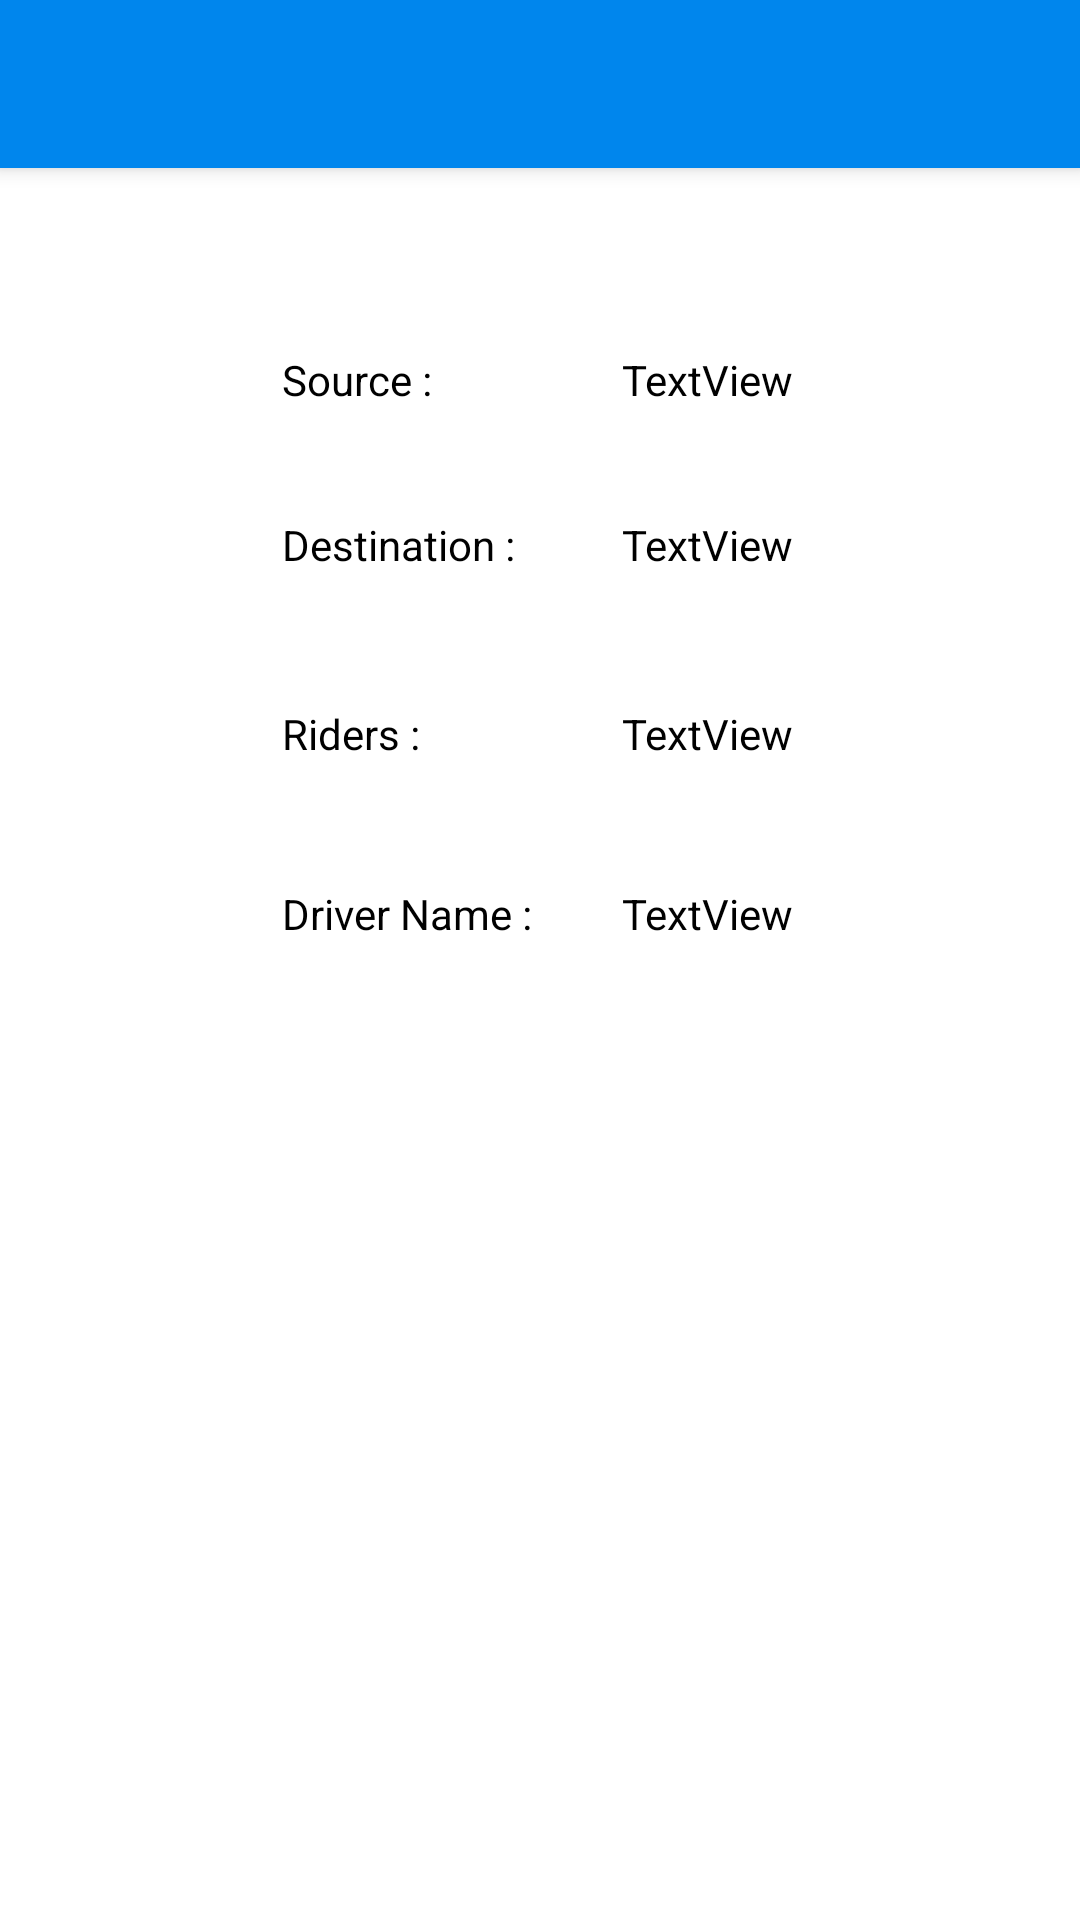

Android layout source for this screen:
<!-- AndroidManifest.xml: application theme AppTheme -->
<!-- res/layout/activity_current_ride.xml -->
<?xml version="1.0" encoding="utf-8"?>
<android.support.design.widget.CoordinatorLayout xmlns:android="http://schemas.android.com/apk/res/android"
    xmlns:app="http://schemas.android.com/apk/res-auto"
    xmlns:tools="http://schemas.android.com/tools"
    android:layout_width="match_parent"
    android:layout_height="match_parent"
    tools:context="com.techwarriors.mav_rider.CurrentRide">

    <android.support.design.widget.AppBarLayout
        android:layout_width="match_parent"
        android:layout_height="wrap_content"
        android:theme="@style/AppTheme.AppBarOverlay">

        <android.support.v7.widget.Toolbar
            android:id="@+id/toolbar"
            android:layout_width="match_parent"
            android:layout_height="?attr/actionBarSize"
            android:background="?attr/colorPrimary"
            app:popupTheme="@style/AppTheme.PopupOverlay" />

    </android.support.design.widget.AppBarLayout>

    <include layout="@layout/content_current_ride" />



</android.support.design.widget.CoordinatorLayout>
<!-- res/layout/content_current_ride.xml (included above) -->
<?xml version="1.0" encoding="utf-8"?>
<RelativeLayout xmlns:android="http://schemas.android.com/apk/res/android"
    xmlns:app="http://schemas.android.com/apk/res-auto"
    xmlns:tools="http://schemas.android.com/tools"
    android:layout_width="match_parent"
    android:layout_height="match_parent"
   android:background="#ffffff"
    app:layout_behavior="@string/appbar_scrolling_view_behavior"
    tools:context="com.techwarriors.mav_rider.CurrentRide"
    tools:showIn="@layout/activity_current_ride">

    <TextView
        android:id="@+id/textView3"
        android:textColor="#000000"
        android:layout_width="wrap_content"
        android:layout_height="wrap_content"
        android:layout_alignParentStart="true"
        android:layout_alignParentTop="true"
        android:layout_marginStart="94dp"
        android:layout_marginTop="61dp"
        android:text="Source :" />

    <TextView
        android:id="@+id/textView4"
        android:textColor="#000000"
        android:layout_width="wrap_content"
        android:layout_height="wrap_content"
        android:layout_alignStart="@+id/textView3"
        android:layout_below="@+id/textView3"
        android:layout_marginTop="36dp"
        android:text="Destination :" />

    <TextView
        android:id="@+id/textView5"
        android:layout_width="wrap_content"
        android:textColor="#000000"
        android:layout_height="wrap_content"
        android:layout_alignStart="@+id/textView4"
        android:layout_below="@+id/textView4"
        android:layout_marginTop="44dp"
        android:text="Riders :" />

    <TextView
        android:id="@+id/textView6"
        android:textColor="#000000"
        android:layout_width="wrap_content"
        android:layout_height="wrap_content"
        android:layout_alignStart="@+id/textView5"
        android:layout_below="@+id/textView5"
        android:layout_marginTop="41dp"
        android:text="Driver Name :" />

    <TextView
        android:id="@+id/textView7"
        android:layout_width="wrap_content"
        android:layout_height="wrap_content"
        android:layout_above="@+id/textView4"
        android:layout_marginStart="30dp"
        android:layout_toEndOf="@+id/textView6"
        android:text="TextView"
        android:textColor="#000000" />

    <TextView
        android:id="@+id/textView8"
        android:textColor="#000000"
        android:layout_width="wrap_content"
        android:layout_height="wrap_content"
        android:layout_alignStart="@+id/textView7"
        android:layout_alignTop="@+id/textView4"
        android:text="TextView" />

    <TextView
        android:id="@+id/textView9"
        android:layout_width="wrap_content"
        android:textColor="#000000"
        android:layout_height="wrap_content"
        android:layout_alignBottom="@+id/textView5"
        android:layout_alignStart="@+id/textView7"
        android:text="TextView" />

    <TextView
        android:id="@+id/textView10"
        android:layout_width="wrap_content"
        android:textColor="#000000"
        android:layout_height="wrap_content"
        android:layout_alignBaseline="@+id/textView6"
        android:layout_alignBottom="@+id/textView6"
        android:layout_alignStart="@+id/textView7"
        android:text="TextView" />
</RelativeLayout>
<!-- resources referenced by this layout -->
<resources>
  <style name="AppTheme.AppBarOverlay" parent="ThemeOverlay.AppCompat.Dark.ActionBar" />
  <style name="AppTheme.PopupOverlay" parent="ThemeOverlay.AppCompat.Light" />
  <style name="AppTheme" parent="Theme.AppCompat.Light.DarkActionBar">
          
          <item name="colorPrimary">@color/colorPrimary</item>
          <item name="colorPrimaryDark">@color/colorPrimaryDark</item>
          <item name="colorAccent">@color/colorPrimary</item>
          <item name="android:textColorPrimaryInverse">@android:color/white</item>
          <item name="android:textColorPrimary">@color/colorPrimaryDark</item>
          <item name="android:windowBackground">@android:color/white</item>
      </style>
  <color name="colorPrimary">#0086ed</color>
  <color name="colorPrimaryDark">#0064b1</color>
</resources>
